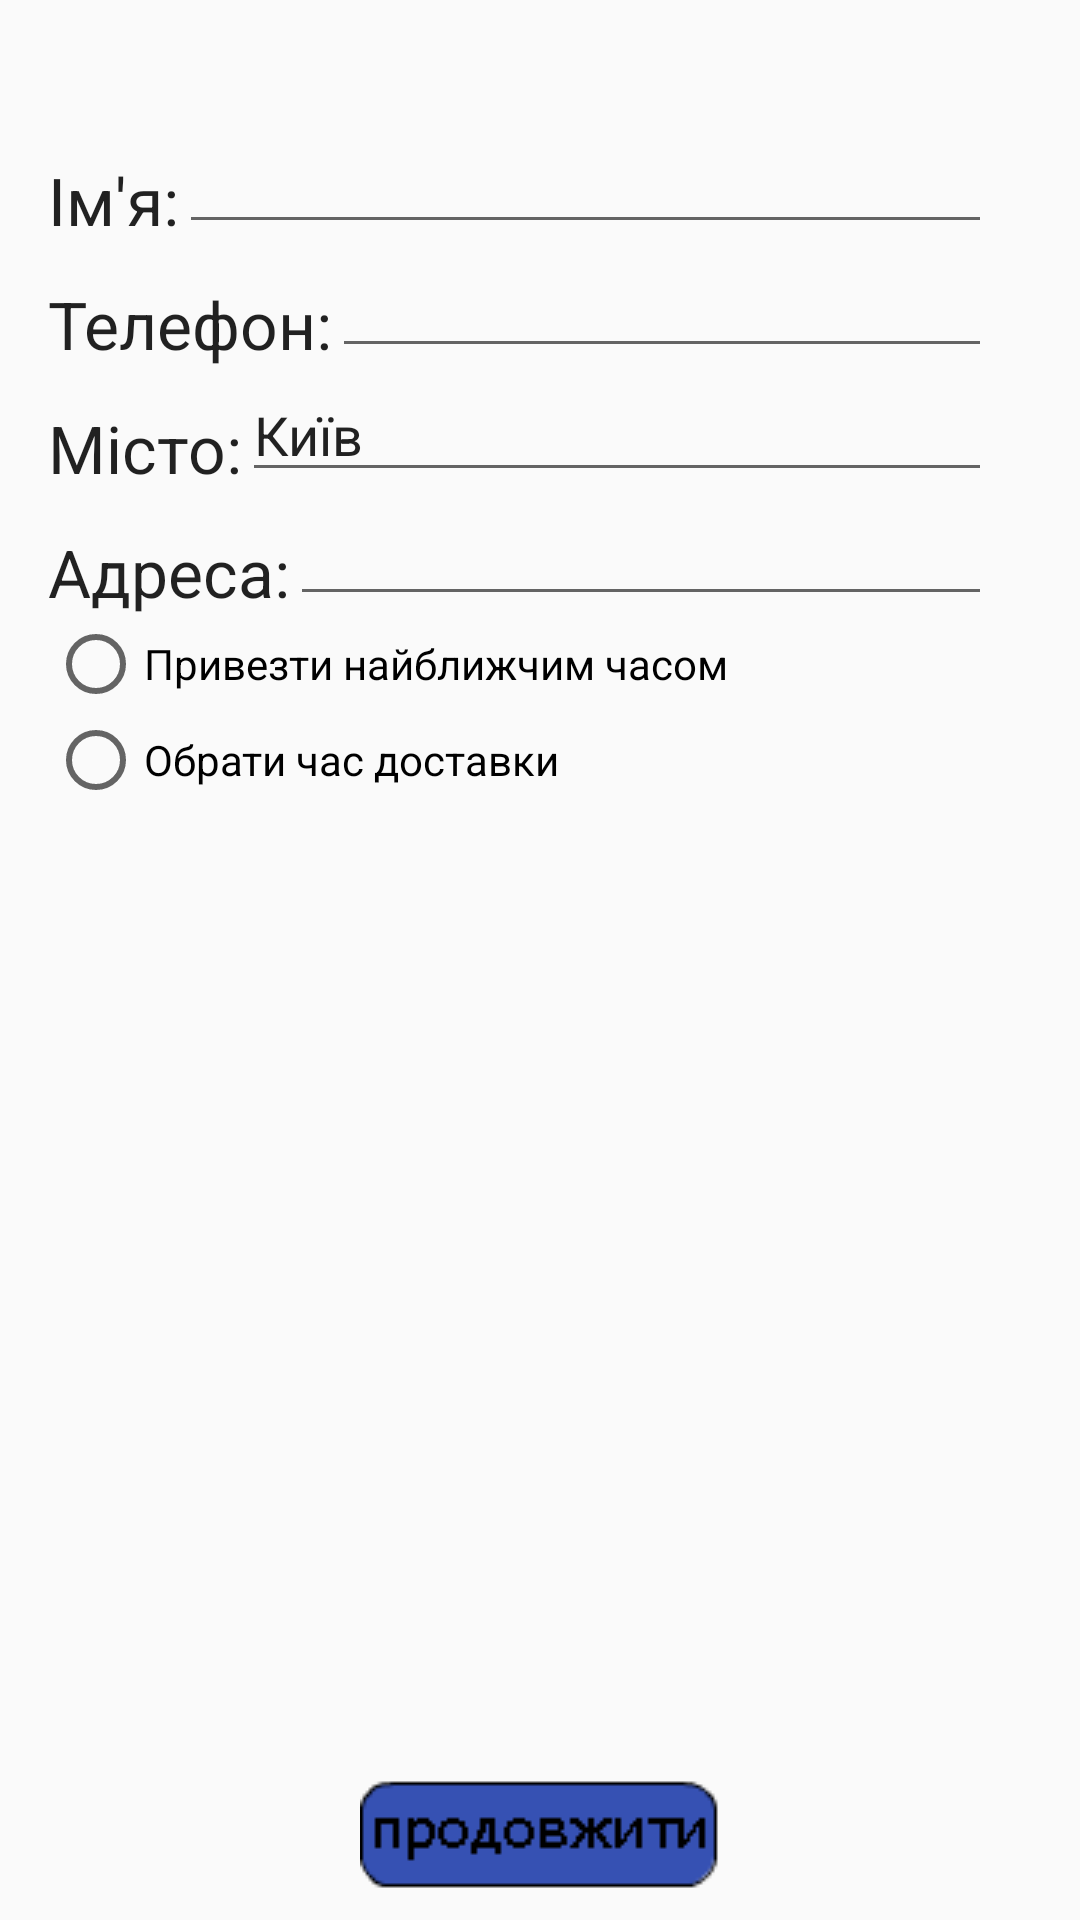

Reconstruct the res/layout file that produces this screen, plus the resources it refers to.
<!-- AndroidManifest.xml: application theme AppTheme -->
<!-- res/layout/fragment_location.xml -->
<?xml version="1.0" encoding="utf-8"?>
<RelativeLayout xmlns:android="http://schemas.android.com/apk/res/android"
    android:orientation="vertical" android:layout_width="match_parent"
    android:layout_height="match_parent"
    >

    <ImageView
        android:layout_width="wrap_content"
        android:layout_height="wrap_content"

        android:id="@+id/button_next"
        android:layout_gravity="center_horizontal"
        android:src="@drawable/next"
        android:layout_marginBottom="10dp"
        android:layout_alignParentBottom="true"
        android:layout_centerHorizontal="true" />

    <EditText
        android:layout_width="250dp"
        android:layout_height="wrap_content"
        android:id="@+id/editName"
         android:layout_marginTop="40dp"
        android:layout_alignParentTop="true"
        android:layout_toRightOf="@+id/textView"
        android:layout_alignRight="@+id/editCity"
        android:layout_alignEnd="@+id/editCity" />

    <TextView
        android:layout_width="wrap_content"
        android:layout_height="wrap_content"
        android:textAppearance="?android:attr/textAppearanceLarge"
        android:text="@string/name"
        android:id="@+id/textView"

        android:layout_alignBottom="@+id/editName"
        android:layout_alignParentLeft="true"
        android:layout_marginLeft="16dp"
         />

    <EditText
        android:layout_width="250dp"
        android:layout_height="wrap_content"
        android:id="@+id/editPhone"

        android:layout_below="@+id/textView"
        android:layout_toRightOf="@+id/textView2"

        android:layout_alignRight="@+id/editName"
        android:layout_alignEnd="@+id/editName" />

    <TextView
        android:layout_width="wrap_content"
        android:layout_height="wrap_content"
        android:textAppearance="?android:attr/textAppearanceLarge"
        android:text="@string/telephon"
        android:id="@+id/textView2"

        android:layout_alignBottom="@+id/editPhone"
        android:layout_alignParentLeft="true"
        android:layout_marginLeft="16dp"/>

    <EditText
        android:layout_width="250dp"
        android:layout_height="wrap_content"
        android:id="@+id/editCity"
        android:text="@string/Kyiv"
        android:layout_below="@+id/textView2"
        android:layout_toRightOf="@+id/textView3"
        android:layout_marginRight="16dp"

        />

    <TextView
        android:layout_width="wrap_content"
        android:layout_height="wrap_content"
        android:textAppearance="?android:attr/textAppearanceLarge"
        android:text="@string/city"

        android:id="@+id/textView3"
        android:layout_alignBottom="@+id/editCity"
        android:layout_alignParentLeft="true"
        android:layout_alignParentStart="true"
        android:layout_marginLeft="16dp"/>

    <EditText
        android:layout_width="250dp"
        android:layout_height="wrap_content"
        android:id="@+id/editAdres"

        android:layout_below="@+id/textView3"
        android:layout_toRightOf="@+id/textView4"
        android:layout_alignRight="@+id/editCity"
        android:layout_alignEnd="@+id/editCity" />

    <TextView
        android:layout_width="wrap_content"
        android:layout_height="wrap_content"
        android:textAppearance="?android:attr/textAppearanceLarge"
        android:text="@string/adress"
        android:id="@+id/textView4"

        android:layout_alignBottom="@+id/editAdres"
        android:layout_alignParentLeft="true"
        android:layout_alignParentStart="true"
        android:layout_marginLeft="16dp"/>

    <RadioGroup
        android:layout_width="match_parent"
        android:layout_height="wrap_content"
        android:layout_below="@+id/editAdres"
        android:layout_alignParentLeft="true"
        android:layout_alignParentStart="true"
        android:id="@+id/radioGroup"
        android:layout_marginLeft="16dp">

        <RadioButton
            android:layout_width="wrap_content"
            android:layout_height="wrap_content"
            android:text="@string/now"
            android:id="@+id/radioButton" />

        <RadioButton
            android:layout_width="wrap_content"
            android:layout_height="wrap_content"
            android:text="@string/later"
            android:id="@+id/radioButton2"
            />
    </RadioGroup>





</RelativeLayout>
<!-- resources referenced by this layout -->
<resources>
  <!-- drawable next: png bitmap (drawable, 691 bytes) -->
  <string name="Kyiv">    Київ</string>
  <string name="adress">Адреса: </string>
  <string name="city"> Місто: </string>
  <string name="later">Обрати час доставки</string>
  <string name="name"> Ім\'я:  </string>
  <string name="now">Привезти найближчим часом</string>
  <string name="telephon">Телефон:</string>
  <style name="AppTheme" parent="Theme.AppCompat.Light.DarkActionBar">
          
          <item name="colorPrimary">@color/colorPrimary</item>
          <item name="colorPrimaryDark">@color/colorPrimaryDark</item>
          <item name="colorAccent">@color/colorAccent</item>
          <item name="android:windowActionBarOverlay">true</item>
      </style>
  <!-- not gathered from this repository: default colours our renderer supplied (Android Studio template values) -->
  <color name="colorPrimary">#FF6200EE</color>
  <color name="colorPrimaryDark">#FF3700B3</color>
  <color name="colorAccent">#FF03DAC5</color>
</resources>
